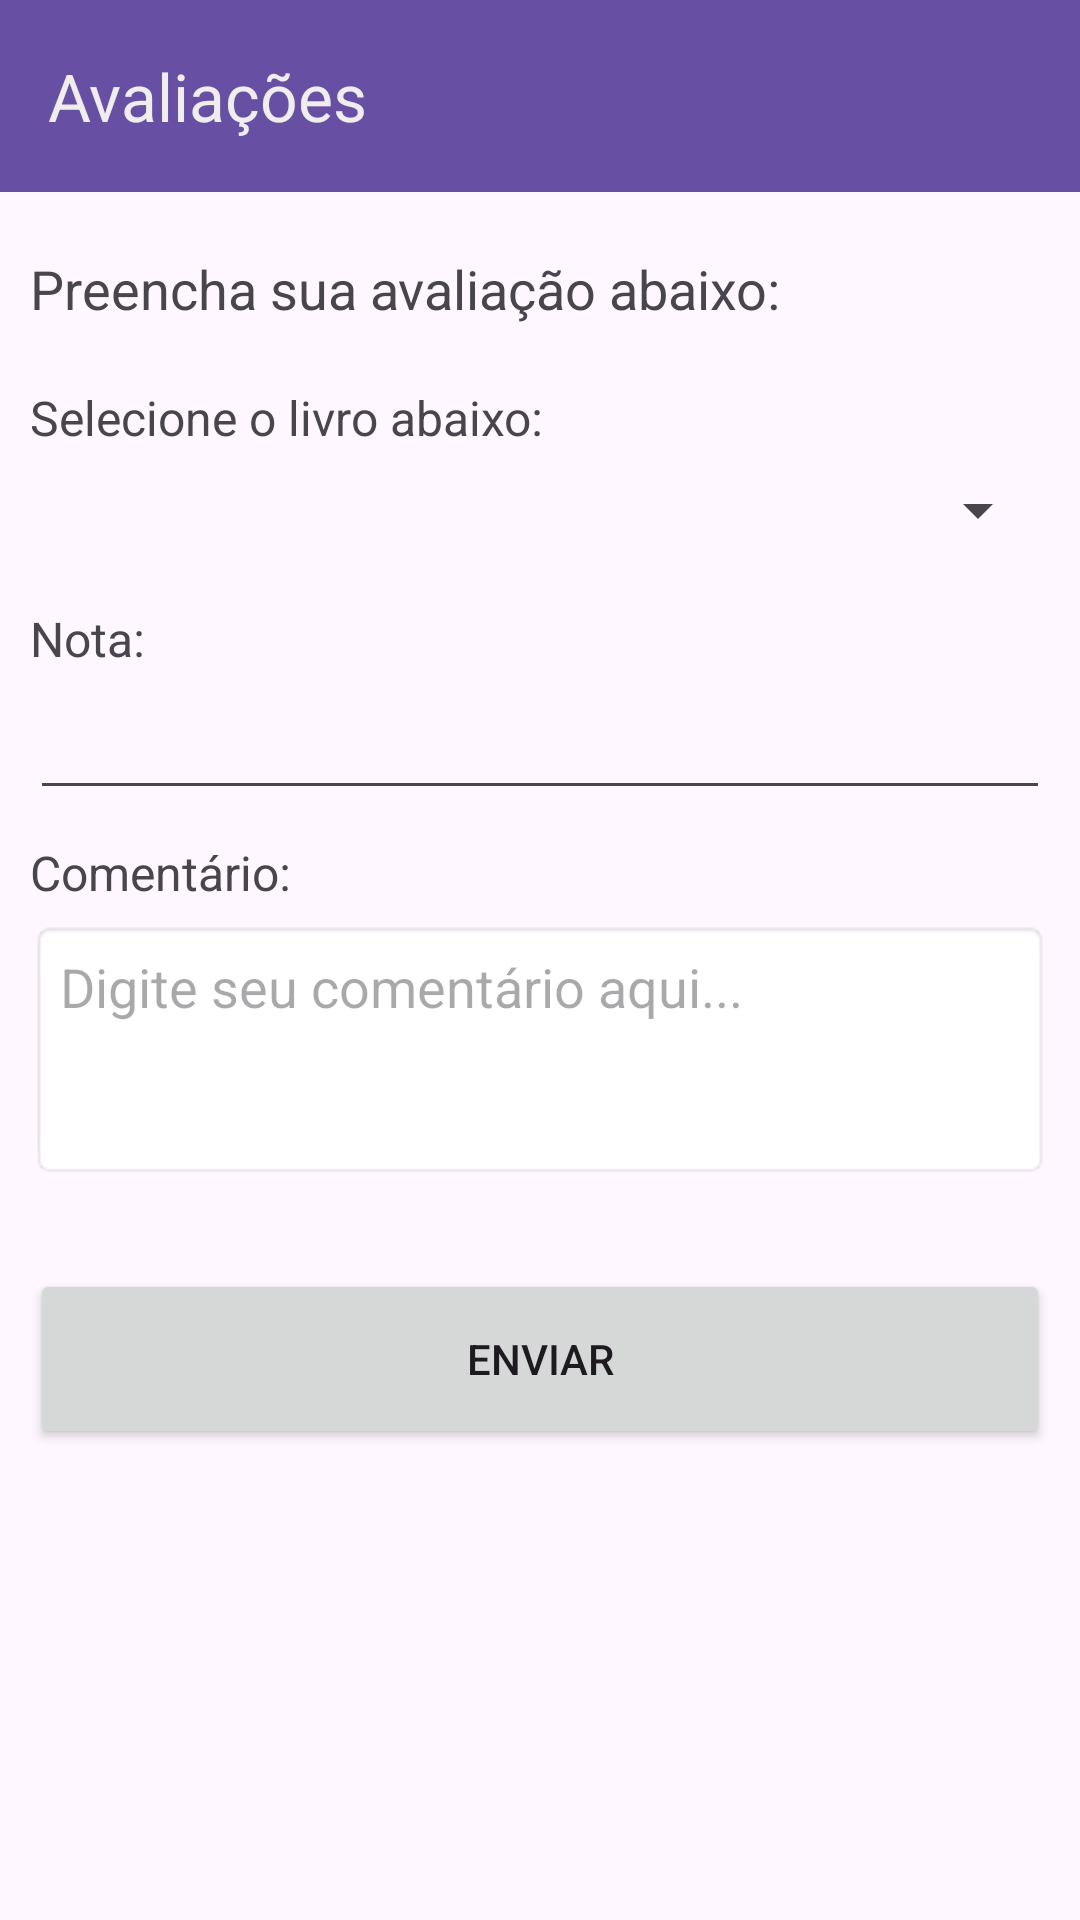

The Android layout XML behind this screen, and the referenced resources:
<!-- AndroidManifest.xml: application theme Theme.LivrosDigitais -->
<!-- res/layout/activity_avaliacoes.xml -->
<?xml version="1.0" encoding="utf-8"?>
<androidx.constraintlayout.widget.ConstraintLayout xmlns:android="http://schemas.android.com/apk/res/android"
    xmlns:app="http://schemas.android.com/apk/res-auto"
    xmlns:tools="http://schemas.android.com/tools"
    android:id="@+id/avaliacao"
    android:layout_width="match_parent"
    android:layout_height="match_parent"
    tools:context=".activity_avaliacoes">

    <LinearLayout
        android:layout_width="match_parent"
        android:layout_height="match_parent"
        android:orientation="vertical">

        <androidx.appcompat.widget.Toolbar
            android:id="@+id/toolbar2"
            android:layout_width="match_parent"
            android:layout_height="wrap_content"
            android:background="?attr/colorPrimary"
            android:minHeight="?attr/actionBarSize"
            android:theme="?attr/actionBarTheme"
            app:subtitleTextColor="#FEFDFCFC"
            app:title="Avaliações"
            app:titleTextColor="#F0EDED" />

        <TextView
            android:id="@+id/textView"
            android:layout_width="match_parent"
            android:layout_height="wrap_content"
            android:layout_marginLeft="10dp"
            android:layout_marginTop="20dp"
            android:layout_marginRight="10dp"
            android:layout_marginBottom="20dp"
            android:text="Preencha sua avaliação abaixo:"
            android:textSize="18sp" />

        <TextView
            android:id="@+id/textView9"
            android:layout_width="match_parent"
            android:layout_height="wrap_content"
            android:layout_marginLeft="10dp"
            android:layout_marginRight="10dp"
            android:layout_marginBottom="8dp"
            android:text="Selecione o livro abaixo:"
            android:textSize="16sp" />

        <Spinner
            android:id="@+id/id_livro"
            android:layout_width="match_parent"
            android:layout_height="wrap_content"
            android:layout_marginLeft="10dp"
            android:layout_marginRight="10dp"
            android:layout_marginBottom="10dp" />

        <TextView
            android:id="@+id/textView4"
            android:layout_width="match_parent"
            android:layout_height="wrap_content"
            android:layout_marginLeft="10dp"
            android:layout_marginTop="10dp"
            android:layout_marginRight="10dp"
            android:text="Nota:"
            android:textSize="16sp" />

        <EditText
            android:id="@+id/nota"
            android:layout_width="match_parent"
            android:layout_height="wrap_content"
            android:layout_marginLeft="10dp"
            android:layout_marginTop="5dp"
            android:layout_marginRight="10dp"
            android:layout_marginBottom="10dp"
            android:ems="10"
            android:inputType="number|numberDecimal|numberSigned" />

        <TextView
            android:id="@+id/textView2"
            android:layout_width="match_parent"
            android:layout_height="wrap_content"
            android:layout_marginLeft="10dp"
            android:layout_marginRight="10dp"
            android:text="Comentário:"
            android:textSize="16sp" />

        <EditText
            android:id="@+id/comentario"
            android:layout_width="match_parent"
            android:layout_height="wrap_content"
            android:layout_marginLeft="10dp"
            android:layout_marginTop="5dp"
            android:layout_marginRight="10dp"
            android:layout_marginBottom="10dp"
            android:background="@android:drawable/editbox_background"
            android:gravity="top"
            android:hint="Digite seu comentário aqui..."
            android:inputType="textMultiLine"
            android:maxLines="6"
            android:minLines="3"
            android:padding="10dp"
            android:scrollbars="vertical" />

        <Button
            android:id="@+id/enviar_avaliacao"
            android:layout_width="match_parent"
            android:layout_height="60dp"
            android:layout_marginLeft="10dp"
            android:layout_marginTop="20dp"
            android:layout_marginRight="10dp"
            android:onClick="salvarAvaliacao"
            android:text="Enviar" />


    </LinearLayout>
</androidx.constraintlayout.widget.ConstraintLayout>
<!-- resources referenced by this layout -->
<resources>
  <style name="Theme.LivrosDigitais" parent="Base.Theme.LivrosDigitais" />
  <style name="Base.Theme.LivrosDigitais" parent="Theme.Material3.DayNight.NoActionBar">
          
          
      </style>
</resources>
